5-way image classification set "1 Sweet Pumpkin Dataset" from GitHub (shahriar218/Machine-Learning); label vocabulary: downy mildew disease of sweet pumpkin, fresh leaf of sweet pumpkin, leaf curl disease of sweet pumpkin, mosaic disease of sweet pumpkin, sweet pumpkin red beetle.

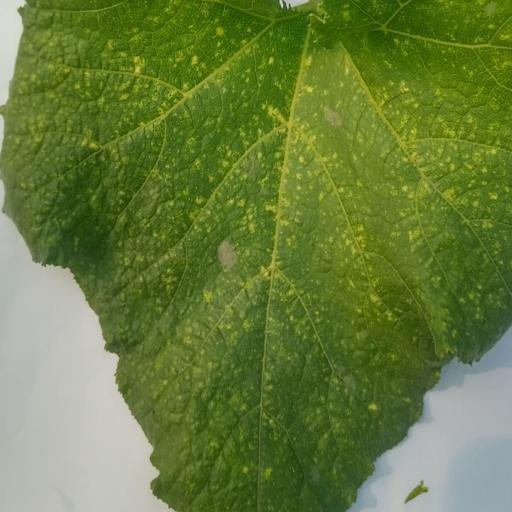
Label: sweet pumpkin red beetle

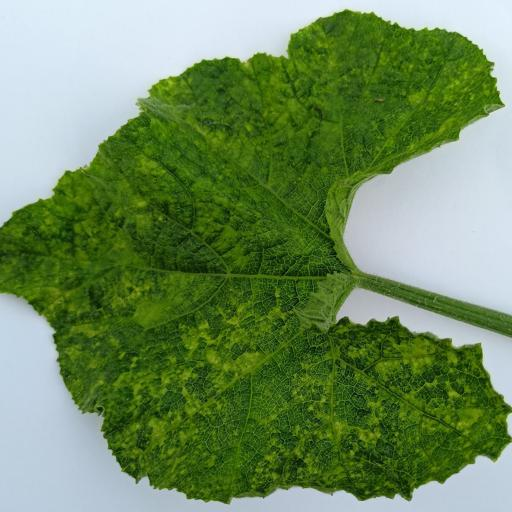
Label: leaf curl disease of sweet pumpkin

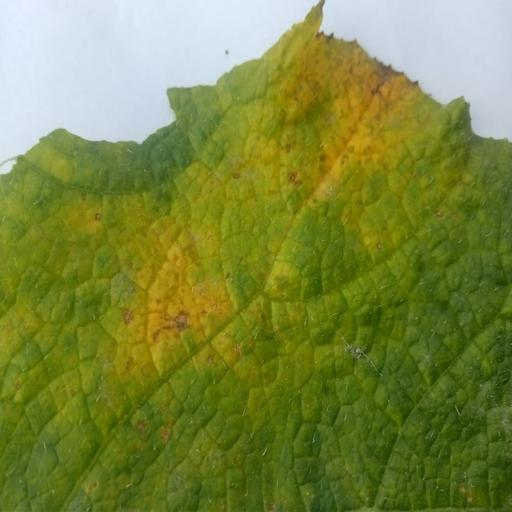
Label: downy mildew disease of sweet pumpkin

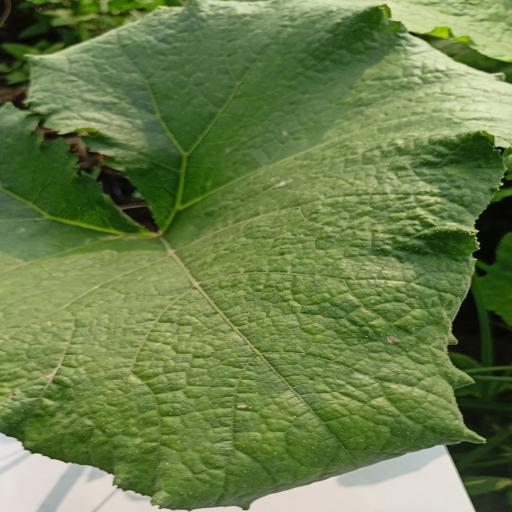
Label: fresh leaf of sweet pumpkin

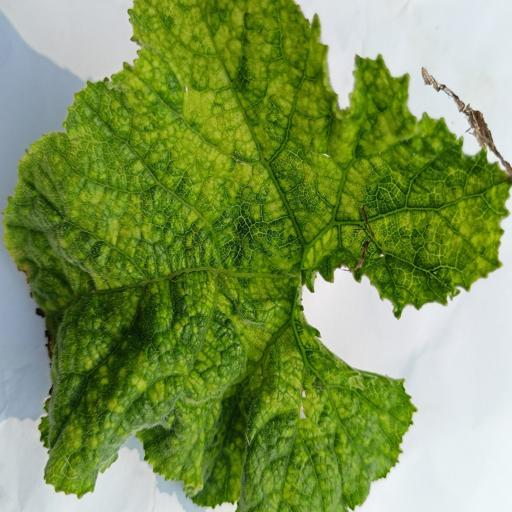
Label: mosaic disease of sweet pumpkin

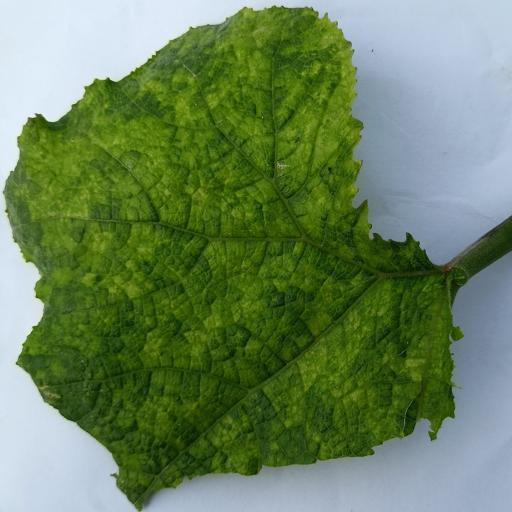
Label: mosaic disease of sweet pumpkin
